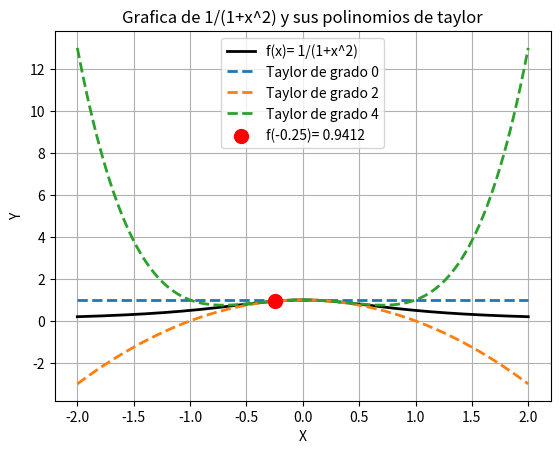

Python code for this plot:
#Considerar la funcion f(x) = 1/(1 + x**2) . Calcula el polinomio de cuarto orden para estimar el valor de
#f(−0.25) haciendo una tabla donde muestre el error y el numero de iteraciones. Grafiquelo
import matplotlib.pyplot as plt
import numpy as np

def taylor_f(val_x, n):
    suma = 0
    for k in range(0, n+1, 2):#pares porque la derivada impar es 0
        if k % 2 == 0:
            termino = ((-1)**(k//2)) * (val_x**k)
            suma += termino
    return suma

def f(x):
    return 1 / (1 + x**2)

x_ev = -0.25
val_real = f(x_ev)

print("="*65)
print(f"{'n':^10} | {'Aproximacion':^15} | {'Error abs':^15} | {'Error real':^15}")
print("="*65)

errores = []
grados = []
aproximaciones = []

for n in [0, 1, 2, 3, 4]:
    aprox = taylor_f(x_ev, n)
    error_abs = abs(val_real - aprox)
    error_real = error_abs / val_real

    errores.append(error_abs)
    grados.append(n)
    aproximaciones.append(aprox)
    
    print(f"{n:^10} | {aprox:^15.8f} | {error_abs:^15.8f} | {error_real:^15.8f}")

print("="*65)
print("OPERACION FINALIZADA")
print("="*65)
print(f"Valor real: {val_real}")
print(f"Valor aproximado: {aprox}")

x = np.linspace(-2, 2, 400)
y = f(x)

plt.plot(x, y, label="f(x)= 1/(1+x^2)", linewidth=2, color='black')
#dado que en los casos impares los resultados sin iguales entonces
for n in [0, 2, 4]:
    y_f = taylor_f(x, n)
    plt.plot(x, y_f, label=f"Taylor de grado {n}", linewidth=2, linestyle='--')

plt.scatter([x_ev], [val_real], color='red', s=100, marker='o', zorder=5, label=f'f(-0.25)= {val_real:.4f}')
plt.xlabel("X")
plt.ylabel("Y")
plt.title("Grafica de 1/(1+x^2) y sus polinomios de taylor")
plt.legend()
plt.grid()
#plt.ylim(-0.5, 1.5)
plt.show()
